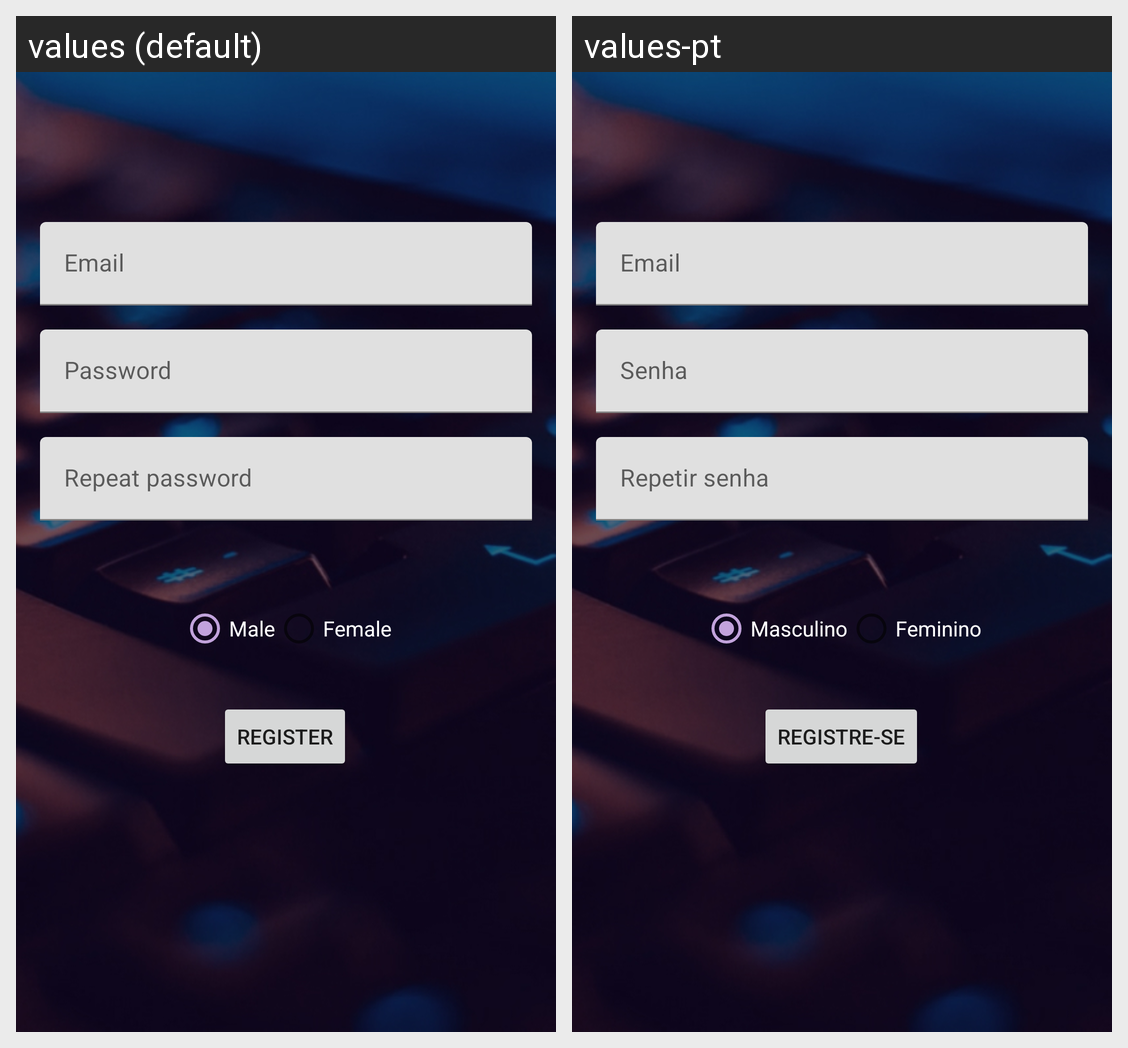

This grid shows one Android layout under two languages. Give, for every string resource on the screen, its name, the default text and each shown locale's text.
Android screen res/layout/activity_register.xml rendered under 2 locales, left to right: values (default), values-pt. Device: Nexus 5 (rendered at 1080×1920; each locale shown at half size, 540×960, under a caption strip naming it); theme Theme.APPLogin.
Strings drawn on this screen, with the default value and each locale's value (text and hints the layout hard-codes, and strings that could not be matched under every locale, appear in the picture but are not listed):

label_input_email
  values: Email
  values-pt: Email

label_input_password
  values: Password
  values-pt: Senha

label_input_password_repeat
  values: Repeat password
  values-pt: Repetir senha

label_male_gender
  values: Male
  values-pt: Masculino

label_female_gender
  values: Female
  values-pt: Feminino

label_button_register
  values: Register
  values-pt: Registre-se
